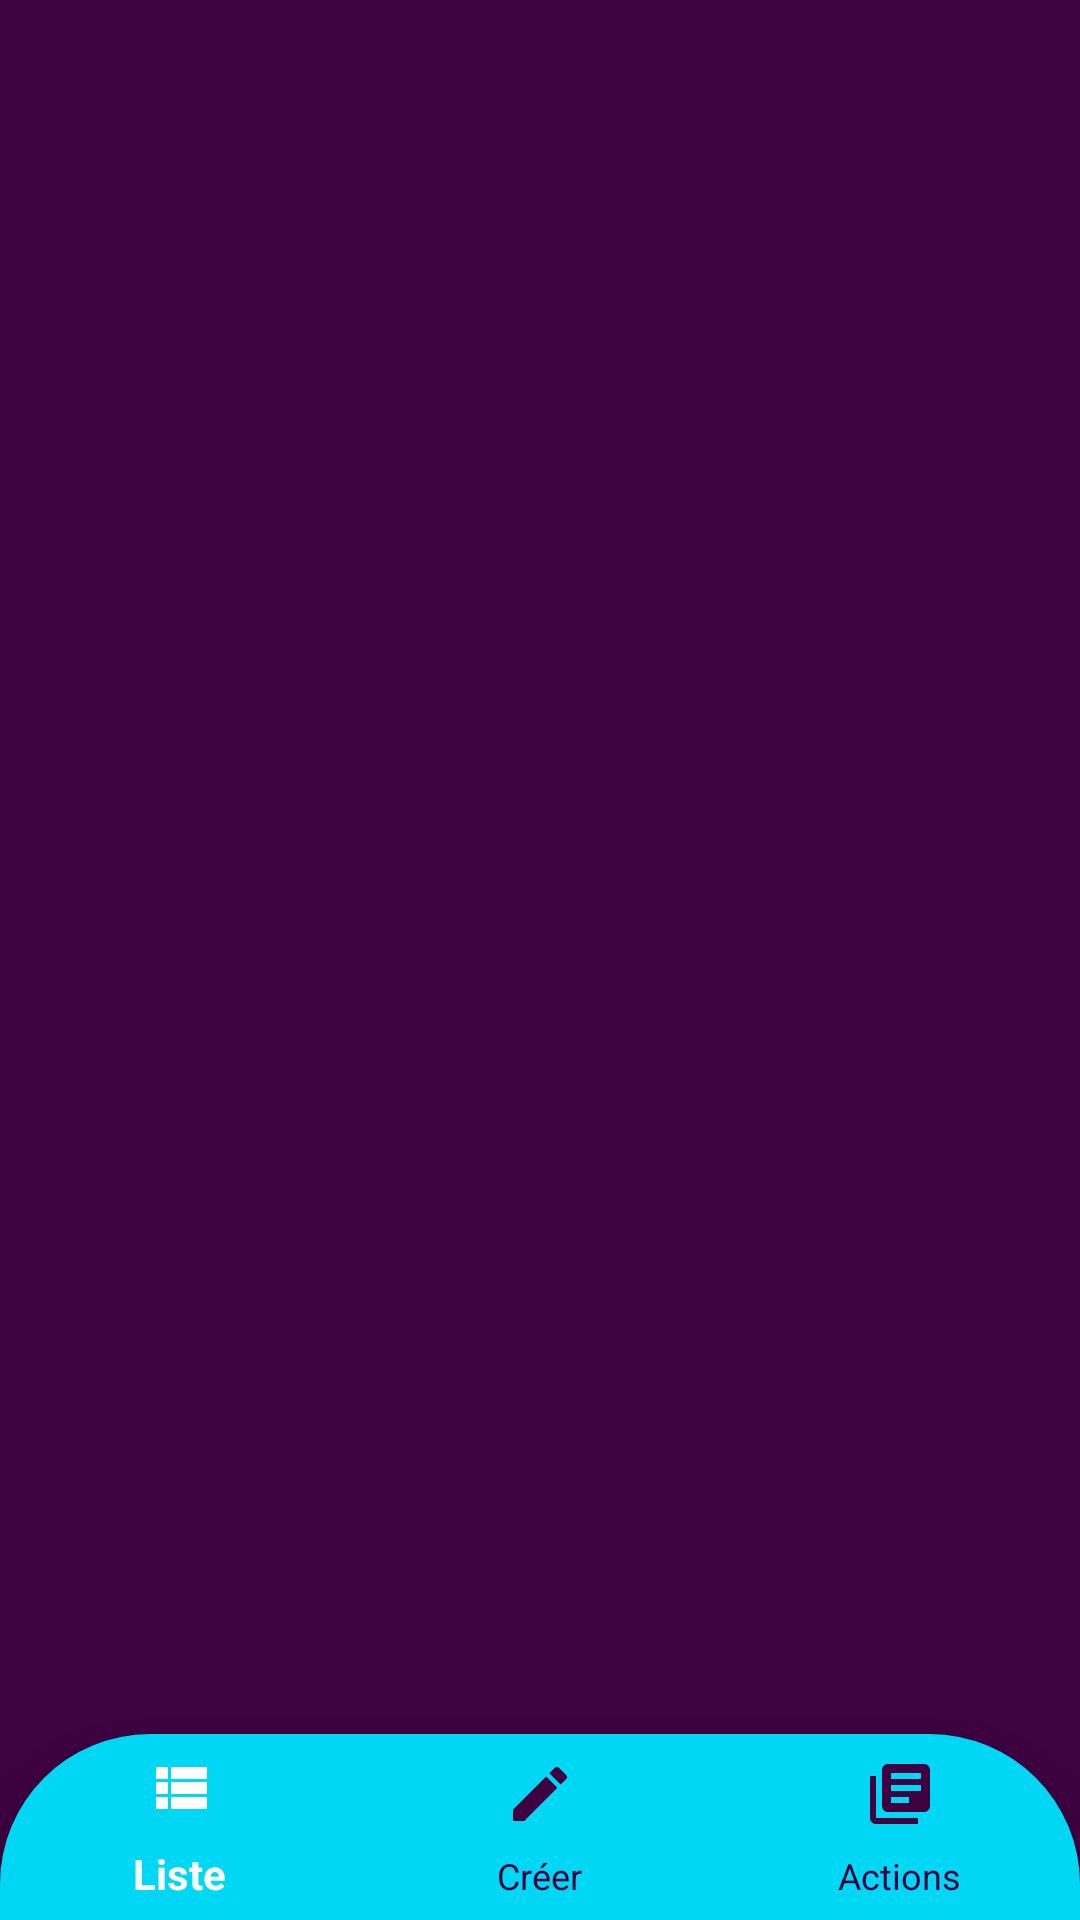

This screen was rendered from an Android layout file. Write that file and the resources it references.
<!-- AndroidManifest.xml: application theme AppTheme -->
<!-- res/layout/activity_main.xml -->
<?xml version="1.0" encoding="utf-8"?>

<androidx.constraintlayout.widget.ConstraintLayout xmlns:android="http://schemas.android.com/apk/res/android"
    xmlns:app="http://schemas.android.com/apk/res-auto"
    xmlns:tools="http://schemas.android.com/tools"
    android:layout_width="match_parent"
    android:layout_height="match_parent"
    android:background="#3E0240"
    tools:context=".MainActivity">


    <com.google.android.material.bottomnavigation.BottomNavigationView
        android:id="@+id/bottom"
        android:layout_width="match_parent"
        android:layout_height="62dp"
        android:background="@drawable/menu_rounded"
        app:itemIconTint="@drawable/selection"
        app:itemTextColor="@drawable/selection"
        app:layout_constraintBottom_toBottomOf="parent"
        app:layout_constraintEnd_toEndOf="parent"
        app:layout_constraintHorizontal_bias="0.4"
        app:layout_constraintStart_toStartOf="parent"
        app:layout_constraintTop_toTopOf="parent"
        app:layout_constraintVertical_bias="1.0"
        app:menu="@menu/menu_bar" />

    <FrameLayout
        android:id="@+id/frame"
        android:layout_width="match_parent"
        android:layout_height="541dp"
        app:layout_constraintBottom_toTopOf="@+id/bottom"
        app:layout_constraintEnd_toEndOf="parent"
        app:layout_constraintHorizontal_bias="0.0"
        app:layout_constraintStart_toStartOf="parent"
        app:layout_constraintTop_toTopOf="parent"
        app:layout_constraintVertical_bias="1.0">

    </FrameLayout>


</androidx.constraintlayout.widget.ConstraintLayout>
<!-- resources referenced by this layout -->
<resources>
  <!-- drawable menu_rounded (drawable) -->
  <?xml version="1.0" encoding="utf-8"?>
  <shape xmlns:android="http://schemas.android.com/apk/res/android">
  
      <corners
          android:topLeftRadius="50dp"
          android:topRightRadius="50dp"/>
  
      <solid
          android:color="@color/blue_custom"/>
  
  </shape>
  <!-- drawable selection (drawable) -->
  <?xml version="1.0" encoding="utf-8"?>
  <selector xmlns:android="http://schemas.android.com/apk/res/android">
  
      <item
          android:state_selected="true"
          android:color="@android:color/white"
          />
  
      <item
          android:state_selected="false"
          android:color="@color/violet_custom"
          />
  
  </selector>
  <style name="AppTheme" parent="Theme.AppCompat.Light.DarkActionBar">
          
          <item name="colorPrimary">@color/blue_custom</item>
          <item name="colorPrimaryDark">@color/blue_custom</item>
          <item name="colorAccent">@color/colorAccent</item>
      </style>
  <color name="blue_custom">#00d7f4</color>
  <color name="violet_custom">#3E0240</color>
  <color name="colorAccent">#03DAC5</color>
</resources>
